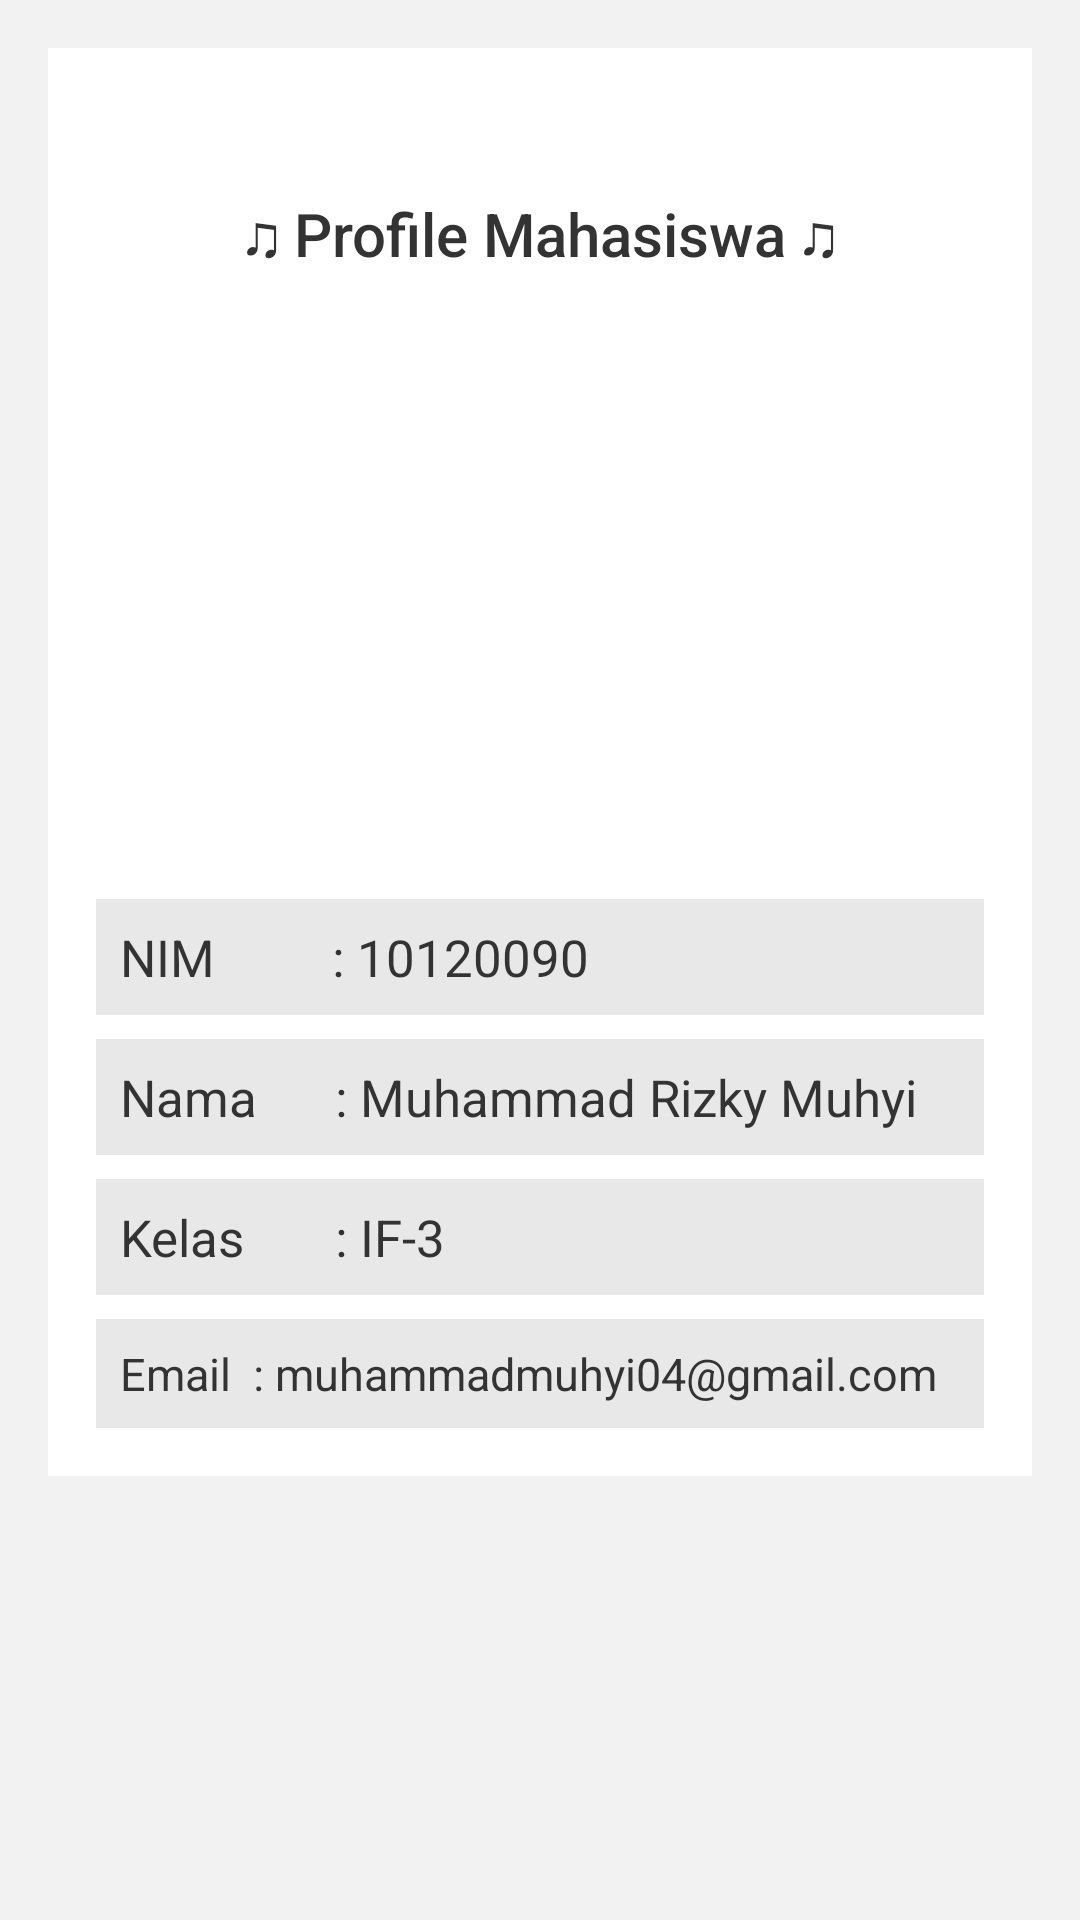

The Android layout XML behind this screen, and the referenced resources:
<!-- AndroidManifest.xml: application theme Theme.10120090_UTS -->
<!-- res/layout/fragment_profil.xml -->
<FrameLayout xmlns:android="http://schemas.android.com/apk/res/android"
    android:layout_width="match_parent"
    android:layout_height="match_parent"
    xmlns:tools="http://schemas.android.com/tools"
    android:padding="16dp"
    android:background="#F2F2F2"
    tools:context="presenter.ProfilFragment">

    <LinearLayout
        android:layout_width="match_parent"
        android:layout_height="wrap_content"
        android:orientation="vertical"
        android:padding="16dp"
        android:background="#FFFFFF">

        <TextView
            android:id="@+id/judul"
            android:layout_width="match_parent"
            android:layout_height="wrap_content"
            android:gravity="center"
            android:text="♫ Profile Mahasiswa ♫"
            android:textSize="20sp"
            android:textColor="#333333"
            android:layout_marginTop="32dp"
            android:fontFamily="sans-serif-medium"/>

        <ImageView
            android:id="@+id/profile_image"
            android:layout_width="160dp"
            android:layout_height="160dp"
            android:layout_gravity="center_horizontal"
            android:src="@drawable/profile"
            android:background="@drawable/circle_background"
            android:clipToOutline="true"
            android:layout_marginTop="32dp" />

        <TextView
            android:id="@+id/nim_text"
            android:layout_width="match_parent"
            android:layout_height="wrap_content"
            android:paddingStart="8dp"
            android:layout_marginTop="16dp"
            android:text="NIM         : 10120090"
            android:textSize="17sp"
            android:textColor="#333333"
            android:fontFamily="sans-serif"
            android:background="#E8E8E8"
            android:padding="8dp"/>

        <TextView
            android:id="@+id/name_text"
            android:layout_width="match_parent"
            android:layout_height="wrap_content"
            android:paddingStart="8dp"
            android:layout_marginTop="8dp"
            android:text="Nama      : Muhammad Rizky Muhyi"
            android:textSize="17sp"
            android:textColor="#333333"
            android:fontFamily="sans-serif"
            android:background="#E8E8E8"
            android:padding="8dp"/>

        <TextView
            android:id="@+id/kelas_text"
            android:layout_width="match_parent"
            android:layout_height="wrap_content"
            android:paddingStart="8dp"
            android:layout_marginTop="8dp"
            android:text="Kelas       : IF-3"
            android:textSize="17sp"
            android:textColor="#333333"
            android:fontFamily="sans-serif"
            android:background="#E8E8E8"
            android:padding="8dp"/>

        <TextView
            android:id="@+id/email_text"
            android:layout_width="match_parent"
            android:layout_height="wrap_content"
            android:paddingStart="8dp"
            android:layout_marginTop="8dp"
            android:text="Email  : muhammadmuhyi04@gmail.com"
            android:textSize="15sp"
            android:textColor="#333333"
            android:fontFamily="sans-serif"
            android:background="#E8E8E8"
            android:padding="8dp"/>

    </LinearLayout>
</FrameLayout>
<!-- resources referenced by this layout -->
<resources>
  <style name="Theme.10120090_UTS" parent="Theme.MaterialComponents.DayNight.DarkActionBar">
          
          <item name="colorPrimary">@color/purple_500</item>
          <item name="colorPrimaryVariant">@color/purple_700</item>
          <item name="colorOnPrimary">@color/white</item>
          
          <item name="colorSecondary">@color/teal_200</item>
          <item name="colorSecondaryVariant">@color/teal_700</item>
          <item name="colorOnSecondary">@color/black</item>
          
          <item name="android:statusBarColor">?attr/colorPrimaryVariant</item>
          
      </style>
  <color name="purple_500">#FF6200EE</color>
  <color name="purple_700">#FF3700B3</color>
  <color name="white">#FFFFFFFF</color>
  <color name="teal_200">#FF03DAC5</color>
  <color name="teal_700">#FF018786</color>
  <color name="black">#FF000000</color>
</resources>
